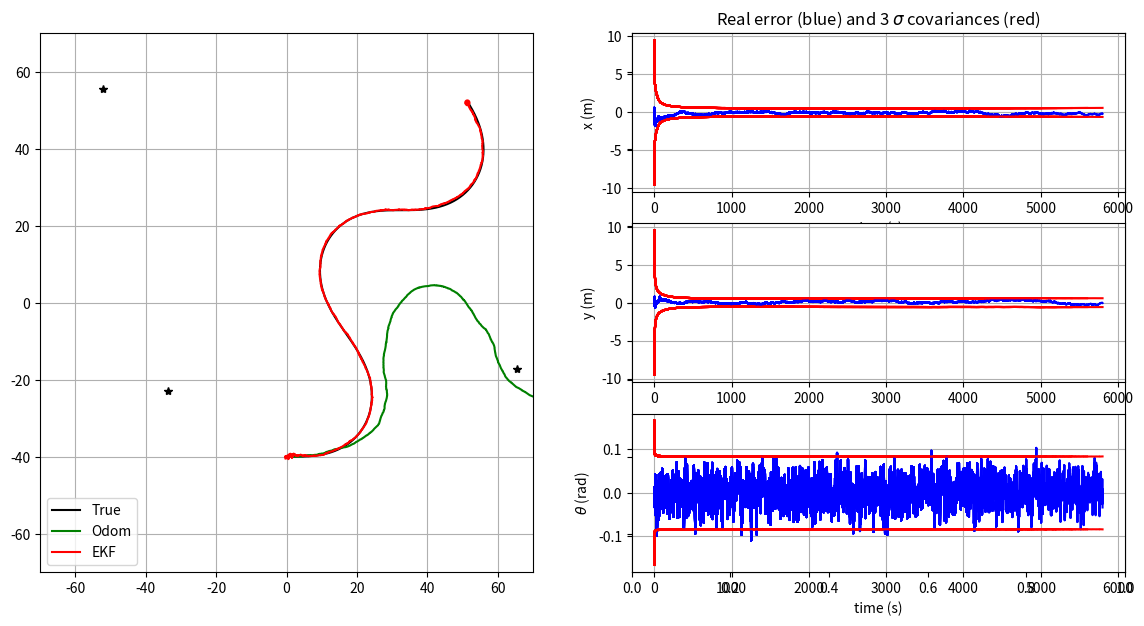

This figure's Python source:
"""
TP Kalman filter for mobile robots localization

[redacted]
"""

from math import sin, cos, atan2, pi, sqrt
import matplotlib.pyplot as plt
import numpy as np
seed = 123456
np.random.seed(seed)

import os
try:
    os.makedirs("outputs")
except:
    pass

# ---- Simulator class (world, control and sensors) ----

class Simulation:
    def __init__(self, Tf, dt_pred, xTrue, QTrue, xOdom, Map, RTrue, dt_meas):
        self.Tf = Tf
        self.dt_pred = dt_pred
        self.nSteps = int(np.round(Tf/dt_pred))
        self.QTrue = QTrue
        self.xTrue = xTrue
        self.xOdom = xOdom
        self.Map = Map
        self.RTrue = RTrue
        self.dt_meas = dt_meas
        
    # return true control at step k
    def get_robot_control(self, k):
        # generate  sin trajectory
        u = np.array([[0, 0.025,  0.1*np.pi / 180 * sin(3*np.pi * k / self.nSteps)]]).T
        return u
    
    
    # simulate new true robot position
    def simulate_world(self, k):
        dt_pred = self.dt_pred
        u = self.get_robot_control(k)
        self.xTrue = tcomp(self.xTrue, u, dt_pred)
        self.xTrue[2, 0] = angle_wrap(self.xTrue[2, 0])
    
    
    # computes and returns noisy odometry
    def get_odometry(self, k):
        # Ensuring random repetability for given k
        np.random.seed(seed*2 + k)
        
        # Model
        dt_pred = self.dt_pred
        u = self.get_robot_control(k)
        xnow = tcomp(self.xOdom, u, dt_pred)
        uNoise = np.sqrt(self.QTrue) @ np.random.randn(3)
        uNoise = np.array([uNoise]).T
        xnow = tcomp(xnow, uNoise, dt_pred)
        self.xOdom = xnow
        u = u + dt_pred*uNoise
        return xnow, u


    # generate a noisy observation of a random amer
    def get_observation(self, k):
        # Ensuring random repetability for given k
        np.random.seed(seed*3 + k)

        # Model
        if k*self.dt_pred % self.dt_meas == 0:

            # if k >= 2500 and k <= 3500:
            #     notValidCondition = True 
            # else: 
            #     notValidCondition = False 

            notValidCondition = False # False: measurement valid / True: measurement not valid
            if notValidCondition:
                z = None
                iFeature = None
            else:
                iFeature = np.random.randint(0, self.Map.shape[1] - 1)
                zNoise = np.sqrt(self.RTrue) @ np.random.randn(2)
                zNoise = np.array([zNoise]).T
                z = observation_model(self.xTrue, iFeature, self.Map) + zNoise
                z[1, 0] = angle_wrap(z[1, 0])
        else:
            z = None
            iFeature = None
        return [z, iFeature]


# ---- Kalman Filter: model functions ----

# evolution model (f)
def motion_model(x, u, dt_pred):
    # x: estimated state (x, y, heading)
    # u: control input or odometry measurement in body frame (Vx, Vy, angular rate)

    xPred = tcomp(x, u, dt_pred)

    xPred[2,0] = angle_wrap(xPred[2,0])
    
    return xPred


# observation model (h)
def observation_model(xVeh, iFeature, Map):
    # xVeh: vecule state
    # iFeature: observed amer index
    # Map: map of all amers
    x = xVeh[0,0]
    y = xVeh[1,0]
    theta = xVeh[2,0]
    x_p = Map[0][iFeature]
    y_p = Map[1][iFeature]
    z = np.zeros((2,1))
    z[0] = np.sqrt((x_p - x)**2 + (y_p - y)**2)
    z[1] = np.arctan2(y_p - y, x_p - x) - theta
    z[1,0] = angle_wrap(z[1,0])

    return z




# ---- Kalman Filter: Jacobian functions to be completed ----

# h(x) Jacobian wrt x
def get_obs_jac(xPred, iFeature, Map):
    # xPred: predicted state [x, y, theta]

    x = xPred[0,0]
    y = xPred[1,0]

    x_p = Map[0][iFeature]
    y_p = Map[1][iFeature]

    dx = x_p - x
    dy = y_p - y

    dist2 = dx*dx + dy*dy

    sqrt_dist = np.sqrt(dist2)


    jH = np.array([
        [-dx / sqrt_dist, -dy / sqrt_dist, 0.0],
        [ dy / dist2,     -dx / dist2,    -1.0]
    ])


    return jH



# f(x,u) Jacobian wrt x
def F(x, u, dt_pred):
    # x: estimated state (x, y, heading)
    # u: control input (Vx, Vy, angular rate)
    # dt_pred: time step
    
    theta = x[2,0]
    Vx = u[0,0]
    Vy = u[1,0]

    c = np.cos(theta)
    s = np.sin(theta)

    dxdth = dt_pred * (-s * Vx - c * Vy)
    dydth = dt_pred * ( c * Vx - s * Vy)

    Jac = np.array([
        [1.0, 0.0, dxdth],
        [0.0, 1.0, dydth],
        [0.0, 0.0, 1.0]
    ])

    return Jac


# f(x,u) Jacobian wrt w (noise on the control input u)
def G(x, u, dt_pred):
    # x: estimated state (x, y, heading) in ground frame
    # u: control input (Vx, Vy, angular rate) in robot frame
    # dt_pred: time step for prediction
    
    theta = x[2,0]
    c = np.cos(theta)
    s = np.sin(theta)

    Jac = np.array([
        [dt_pred * c,   -dt_pred * s,  0.0],
        [dt_pred * s,    dt_pred * c,  0.0],
        [0.0,            0.0,          dt_pred]
    ])

    return Jac


# ---- Utils functions ----
# Display error ellipses
def plot_covariance_ellipse(xEst, PEst, axes, lineType):
    """
    Plot one covariance ellipse from covariance matrix
    """

    Pxy = PEst[0:2, 0:2]
    eigval, eigvec = np.linalg.eig(Pxy)

    if eigval[0] >= eigval[1]:
        bigind = 0
        smallind = 1
    else:
        bigind = 1
        smallind = 0

    if eigval[smallind] < 0:
        print('Pb with Pxy :\n', Pxy)
        exit()

    t = np.arange(0, 2 * pi + 0.1, 0.1)
    a = sqrt(eigval[bigind])
    b = sqrt(eigval[smallind])
    x = [3 * a * cos(it) for it in t]
    y = [3 * b * sin(it) for it in t]
    angle = atan2(eigvec[bigind, 1], eigvec[bigind, 0])
    rot = np.array([[cos(angle), sin(angle)],
                    [-sin(angle), cos(angle)]])
    fx = rot @ (np.array([x, y]))
    px = np.array(fx[0, :] + xEst[0, 0]).flatten()
    py = np.array(fx[1, :] + xEst[1, 0]).flatten()
    axes.plot(px, py, lineType)


# fit angle between -pi and pi
def angle_wrap(a):
    if (a > np.pi):
        a = a - 2 * pi
    elif (a < -np.pi):
        a = a + 2 * pi
    return a


# composes two transformations
def tcomp(tab, tbc, dt):
    assert tab.ndim == 2 # eg: robot state [x, y, heading]
    assert tbc.ndim == 2 # eg: robot control [Vx, Vy, angle rate]
    #dt : time-step (s)

    angle = tab[2, 0] + dt * tbc[2, 0] # angular integration by Euler

    angle = angle_wrap(angle)
    s = sin(tab[2, 0])
    c = cos(tab[2, 0])
    position = tab[0:2] + dt * np.array([[c, -s], [s, c]]) @ tbc[0:2] # position integration by Euler
    out = np.vstack((position, angle))

    return out


# =============================================================================
# Main Program
# =============================================================================

# Init displays
show_animation = True
save = False

f, (ax1, ax2) = plt.subplots(1, 2, sharey=True, figsize=(14, 7))
ax3 = plt.subplot(3, 2, 2)
ax4 = plt.subplot(3, 2, 4)
ax5 = plt.subplot(3, 2, 6)

# ---- General variables ----

# Simulation time
Tf = 6000       # final time (s)
dt_pred = 1     # Time between two dynamical predictions (s)
dt_meas = 1     # Time between two measurement updates (s)

# Location of landmarks
nLandmarks = 3
Map = 140*(np.random.rand(2, nLandmarks) - 1/2)

# True covariance of errors used for simulating robot movements
QTrue = np.diag([0.01, 0.01, 1*pi/180]) ** 2
RTrue = np.diag([3.0, 3*pi/180]) ** 2


# Modeled errors used in the Kalman filter process
QEst = 1*np.eye(3, 3) @ QTrue
REst = 1*np.eye(2, 2) @ RTrue


# initial conditions
xTrue = np.array([[1, -40, -pi/2]]).T
xOdom = xTrue
xEst = xTrue
PEst = 10 * np.diag([1, 1, (1*pi/180)**2])

# Init history matrixes
hxEst = xEst
hxTrue = xTrue
hxOdom = xOdom
hxError = np.abs(xEst-xTrue)  # pose error
hxVar = np.sqrt(np.diag(PEst).reshape(3, 1))  # state std dev
htime = [0]

# Simulation environment
simulation = Simulation(Tf, dt_pred, xTrue, QTrue, xOdom, Map, RTrue, dt_meas)

# Temporal loop
for k in range(1, simulation.nSteps):

    # Simulate robot motion
    simulation.simulate_world(k)

    # Get odometry measurements
    xOdom, u_tilde = simulation.get_odometry(k)

    # Kalman prediction
    xPred = motion_model(xEst, u_tilde, dt_pred)
    PPred = F(xEst, u_tilde, dt_pred) @ PEst @ F(xEst, u_tilde, dt_pred).T + G(xEst, u_tilde, dt_pred) @ QEst @ G(xEst, u_tilde, dt_pred).T

    # Get random landmark observation
    [z, iFeature] = simulation.get_observation(k)

    if z is not None:
        # Predict observation
        zPred = observation_model(xPred, iFeature, Map)

        # get observation Jacobian
        H = get_obs_jac(xPred, iFeature, Map)

        

        # compute Kalman gain - with dir and distance
        Innov = z - zPred        
        Innov[1, 0] = angle_wrap(Innov[1, 0])
        S = REst + H @ PPred @ H.T
        K = PPred @ H.T @ np.linalg.inv(S)

        # Compute Kalman gain to use only distance
        # Innov = z[0:1, :] - zPred[0:1, :]       # observation error (innovation)
        # H = H[0:1, :]           
        # S = H @ PPred @ H.T + REst[0, 0:1].reshape(1, 1)
        # K = PPred @ H.T @ np.linalg.inv(S)

        # Compute Kalman gain to use only direction
        # Innov = z[1:2, :] -zPred[1:2, :]      # observation error (innovation)
        # Innov[0, 0] = angle_wrap(Innov[0, 0])
        # H = H[1:, :]           # observation error (innovation)
        # S = H @ PPred @ H.T + REst[1, 1].reshape(1, 1)
        # K = PPred @ H.T @ np.linalg.inv(S)

        # perform kalman update
        xEst =  xPred + K @ Innov
        xEst[2, 0] = angle_wrap(xEst[2, 0])

        PEst = (np.eye(3,3) - K @ H) @ PPred
        
        
        PEst = 0.5 * (PEst + PEst.T)  # ensure symetry

    else:
        # there was no observation available
        xEst = xPred
        PEst = PPred

    # store data history
    hxTrue = np.hstack((hxTrue, simulation.xTrue))
    hxOdom = np.hstack((hxOdom, simulation.xOdom))
    hxEst = np.hstack((hxEst, xEst))
    err = xEst - simulation.xTrue
    err[2, 0] = angle_wrap(err[2, 0])
    hxError = np.hstack((hxError, err))
    hxVar = np.hstack((hxVar, np.sqrt(np.diag(PEst).reshape(3, 1))))
    htime.append(k*simulation.dt_pred)

    # plot every 15 updates
    if show_animation and k*simulation.dt_pred % 200 == 0:
        # for stopping simulation with the esc key.
        plt.gcf().canvas.mpl_connect('key_release_event',
                    lambda event: [exit(0) if event.key == 'escape' else None])

        ax1.cla()
        
        times = np.stack(htime)

        # Plot true landmark and trajectory
        ax1.plot(Map[0, :], Map[1, :], "*k")
        ax1.plot(hxTrue[0, :], hxTrue[1, :], "-k", label="True")

        # Plot odometry trajectory
        ax1.plot(hxOdom[0, :], hxOdom[1, :], "-g", label="Odom")

        # Plot estimated trajectory an pose covariance
        ax1.plot(hxEst[0, :], hxEst[1, :], "-r", label="EKF")
        ax1.plot(xEst[0], xEst[1], ".r")
        plot_covariance_ellipse(xEst,
                                PEst, ax1, "--r")

        ax1.axis([-70, 70, -70, 70])
        ax1.grid(True)
        ax1.legend()

        # plot errors curves
        ax3.plot(times, hxError[0, :], 'b')
        ax3.plot(times, 3.0 * hxVar[0, :], 'r')
        ax3.plot(times, -3.0 * hxVar[0, :], 'r')
        ax3.grid(True)
        ax3.set_ylabel('x (m)')
        ax3.set_xlabel('time (s)')
        ax3.set_title('Real error (blue) and 3 $\sigma$ covariances (red)')

        ax4.plot(times, hxError[1, :], 'b')
        ax4.plot(times, 3.0 * hxVar[1, :], 'r')
        ax4.plot(times, -3.0 * hxVar[1, :], 'r')
        ax4.grid(True)
        ax4.set_ylabel('y (m)')
        ax5.set_xlabel('time (s)')

        ax5.plot(times, hxError[2, :], 'b')
        ax5.plot(times, 3.0 * hxVar[2, :], 'r')
        ax5.plot(times, -3.0 * hxVar[2, :], 'r')
        ax5.grid(True)
        ax5.set_ylabel(r"$\theta$ (rad)")
        ax5.set_xlabel('time (s)')
        
        if save: plt.savefig(r'outputs/EKF_' + str(k) + '.png')
#        plt.pause(0.001)

plt.savefig('EKFLocalization.png')
print("Press Q in figure to finish...")
plt.show()
